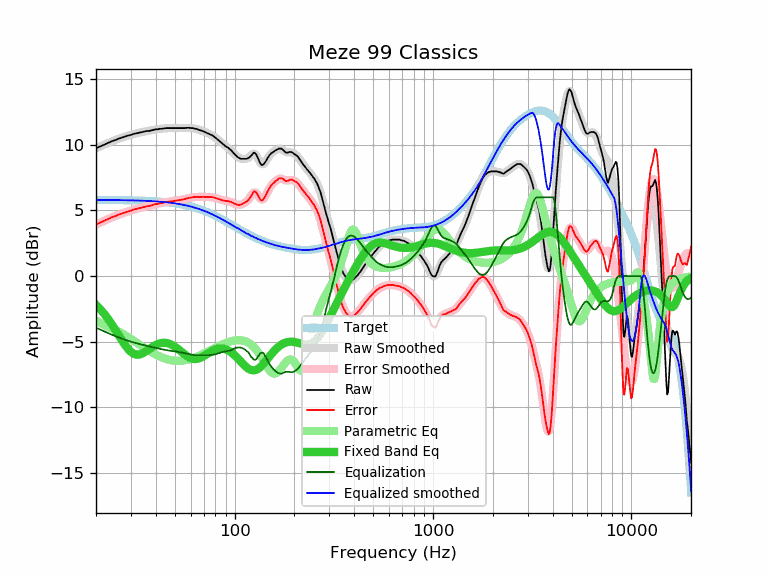

The data file committed next to this chart (first rows):
frequency, raw, error, smoothed, error_smoothed, equalization, parametric_eq, equalized_raw, equalized_smoothed, target
20, 9.74, 3.93, 9.74, 3.93, -3.93, -2.20, 5.81, 5.80, 5.81
21, 9.88, 4.07, 9.88, 4.08, -4.08, -2.52, 5.80, 5.80, 5.80
22, 10.02, 4.22, 10.02, 4.22, -4.22, -2.88, 5.80, 5.80, 5.80
23, 10.15, 4.35, 10.14, 4.34, -4.34, -3.26, 5.80, 5.80, 5.80
24, 10.28, 4.48, 10.26, 4.46, -4.46, -3.66, 5.81, 5.80, 5.80
25, 10.37, 4.57, 10.37, 4.57, -4.57, -4.08, 5.79, 5.79, 5.79
26, 10.47, 4.68, 10.46, 4.67, -4.67, -4.49, 5.79, 5.79, 5.79
27, 10.55, 4.76, 10.55, 4.77, -4.77, -4.89, 5.78, 5.79, 5.79
28, 10.63, 4.84, 10.63, 4.85, -4.85, -5.25, 5.78, 5.78, 5.78
29, 10.71, 4.93, 10.70, 4.93, -4.93, -5.55, 5.78, 5.78, 5.78
30, 10.76, 4.98, 10.77, 5.00, -5.00, -5.78, 5.76, 5.77, 5.77
31, 10.84, 5.07, 10.83, 5.06, -5.06, -5.92, 5.78, 5.77, 5.77
32, 10.89, 5.12, 10.88, 5.12, -5.12, -5.99, 5.77, 5.76, 5.76
33, 10.93, 5.17, 10.93, 5.17, -5.17, -5.98, 5.75, 5.76, 5.76
34, 10.97, 5.22, 10.97, 5.22, -5.22, -5.92, 5.74, 5.75, 5.75
35, 11.02, 5.28, 11.01, 5.27, -5.27, -5.82, 5.75, 5.74, 5.74
36, 11.06, 5.32, 11.05, 5.31, -5.31, -5.70, 5.74, 5.73, 5.73
37, 11.06, 5.33, 11.08, 5.36, -5.36, -5.58, 5.70, 5.72, 5.72
38, 11.10, 5.38, 11.11, 5.40, -5.40, -5.45, 5.70, 5.72, 5.72
39, 11.15, 5.44, 11.14, 5.44, -5.44, -5.34, 5.71, 5.71, 5.71
40, 11.19, 5.49, 11.17, 5.48, -5.48, -5.25, 5.71, 5.69, 5.69
41, 11.19, 5.50, 11.20, 5.51, -5.51, -5.18, 5.67, 5.68, 5.68
42, 11.23, 5.56, 11.22, 5.55, -5.55, -5.13, 5.68, 5.67, 5.67
43, 11.23, 5.57, 11.24, 5.58, -5.58, -5.09, 5.65, 5.66, 5.66
44, 11.26, 5.61, 11.25, 5.61, -5.61, -5.08, 5.65, 5.64, 5.64
45, 11.28, 5.65, 11.26, 5.63, -5.63, -5.09, 5.64, 5.63, 5.63
46, 11.28, 5.66, 11.27, 5.66, -5.66, -5.12, 5.62, 5.61, 5.61
47, 11.28, 5.68, 11.28, 5.68, -5.68, -5.17, 5.60, 5.60, 5.60
48, 11.28, 5.70, 11.28, 5.70, -5.70, -5.23, 5.58, 5.58, 5.58
49, 11.28, 5.71, 11.28, 5.72, -5.72, -5.30, 5.56, 5.56, 5.56
50, 11.28, 5.73, 11.28, 5.73, -5.73, -5.38, 5.54, 5.54, 5.54
51, 11.28, 5.75, 11.28, 5.75, -5.75, -5.48, 5.52, 5.52, 5.52
52, 11.28, 5.77, 11.28, 5.77, -5.77, -5.58, 5.50, 5.50, 5.50
53, 11.28, 5.79, 11.28, 5.80, -5.80, -5.68, 5.48, 5.48, 5.48
54, 11.28, 5.82, 11.28, 5.82, -5.82, -5.78, 5.45, 5.46, 5.46
55, 11.28, 5.84, 11.28, 5.85, -5.85, -5.88, 5.43, 5.44, 5.44
56, 11.28, 5.87, 11.29, 5.88, -5.88, -5.97, 5.40, 5.41, 5.41
57, 11.30, 5.91, 11.29, 5.90, -5.90, -6.06, 5.39, 5.39, 5.39
58, 11.30, 5.94, 11.29, 5.93, -5.93, -6.14, 5.37, 5.36, 5.36
59, 11.30, 5.96, 11.29, 5.96, -5.96, -6.20, 5.34, 5.33, 5.33
60, 11.28, 5.97, 11.28, 5.98, -5.98, -6.25, 5.30, 5.30, 5.30
61, 11.28, 6.00, 11.27, 6.00, -6.00, -6.29, 5.28, 5.28, 5.28
62, 11.28, 6.03, 11.26, 6.01, -6.01, -6.31, 5.27, 5.25, 5.25
63, 11.23, 6.01, 11.24, 6.02, -6.02, -6.32, 5.20, 5.22, 5.22
64, 11.23, 6.04, 11.21, 6.03, -6.03, -6.32, 5.20, 5.18, 5.18
65, 11.19, 6.04, 11.19, 6.03, -6.03, -6.30, 5.15, 5.15, 5.15
66, 11.15, 6.03, 11.15, 6.04, -6.04, -6.27, 5.11, 5.12, 5.12
67, 11.11, 6.02, 11.12, 6.04, -6.04, -6.24, 5.07, 5.08, 5.08
68, 11.09, 6.04, 11.09, 6.03, -6.03, -6.19, 5.05, 5.05, 5.05
69, 11.06, 6.04, 11.05, 6.03, -6.03, -6.14, 5.02, 5.02, 5.02
70, 11.02, 6.04, 11.01, 6.03, -6.03, -6.09, 4.98, 4.98, 4.98
71, 10.97, 6.02, 10.97, 6.03, -6.03, -6.03, 4.94, 4.94, 4.94
72, 10.93, 6.02, 10.94, 6.03, -6.03, -5.97, 4.90, 4.91, 4.91
73, 10.89, 6.02, 10.90, 6.03, -6.03, -5.91, 4.86, 4.87, 4.87
74, 10.85, 6.02, 10.86, 6.03, -6.03, -5.85, 4.82, 4.83, 4.83
75, 10.82, 6.03, 10.81, 6.02, -6.02, -5.80, 4.79, 4.79, 4.79
76, 10.78, 6.03, 10.77, 6.02, -6.02, -5.75, 4.76, 4.75, 4.75
77, 10.73, 6.02, 10.72, 6.01, -6.01, -5.70, 4.72, 4.71, 4.71
78, 10.68, 6.01, 10.67, 5.99, -5.99, -5.66, 4.68, 4.67, 4.67
79, 10.61, 5.98, 10.61, 5.98, -5.98, -5.62, 4.63, 4.63, 4.63
... 553 more rows
